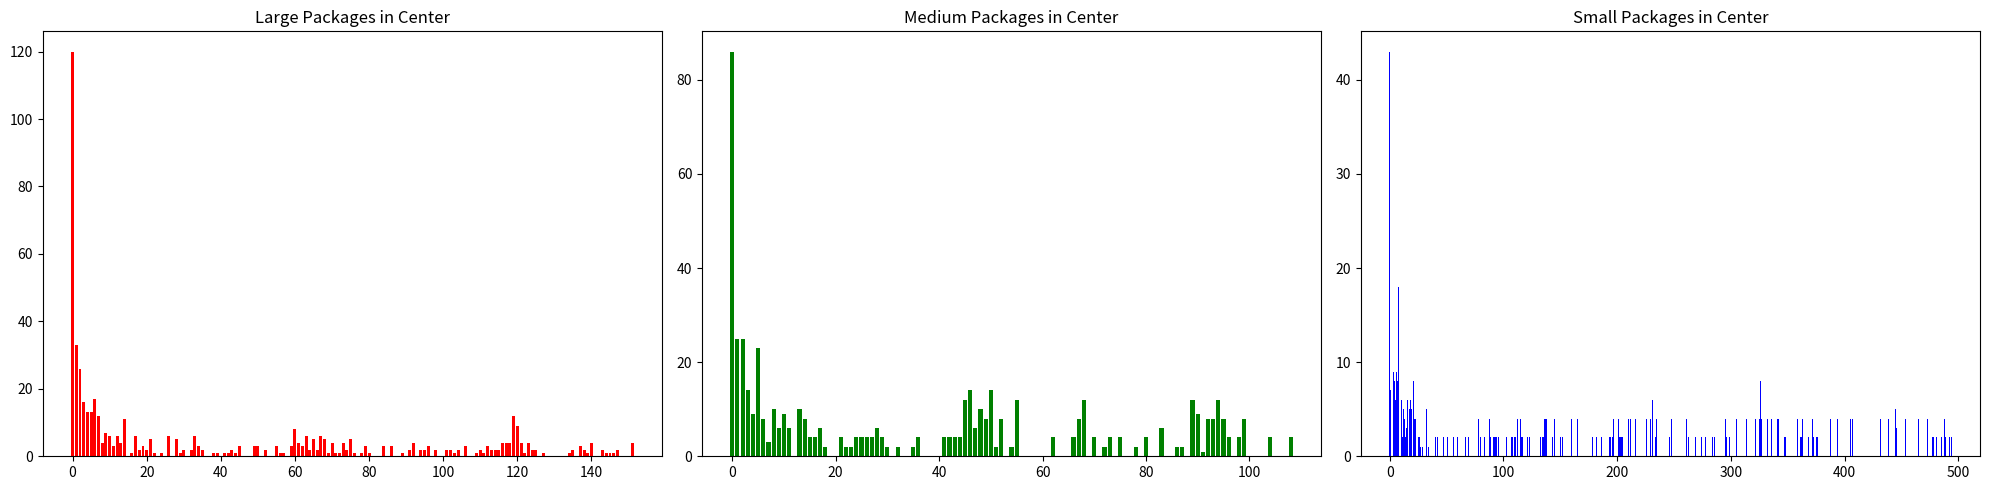

This chart was generated by the following Python code:
import numpy as np
import heapq
import matplotlib.pyplot as plt
import math as mt
import pandas as pd

class Event():
    def __init__(self, time, name, destination=None, package=None):
        self.time = time
        self.type = name
        self.destination = destination
        self.package = package
        heapq.heappush(P, self)

    def __lt__(self, event2):
        return self.time < event2.time

    def __repr__(self):
        if self.type == "Arrival":
            return f'{self.time} - Arrival'
        elif self.type == "Distribute":
            return f'{self.time} - distribution'
        elif self.type == "Collection":
            return f'{self.time} - package {self.package.size} collected from {self.destination}'
        elif self.type == "End Location Fault":
            return f'{self.time} - {self.destination} fixed'
        elif self.type == "Collect After Fault":
            return f'{self.time} - package collected after fault from {self.destination}' 
        elif self.type == "Lazy client":
            return f'{self.time} - package returned beacuse of lazy client' 

class Package():
    def __init__(self, size, first_sending_option, destination):
        self.size = size
        self.first_sending_option = first_sending_option
        self.second_sending_option = False
        self.destination = destination
        self.cur_location = None
        self.bin_size = None
        self.is_priority = False
        self.ft_sent = None
        self.st_sent = None
        self.days_in_center = 0
        self.current_time_in_bin = 0

    def __repr__(self):
        return f'size: {self.size} destination:{self.destination.id} first_sending_option:{self.first_sending_option}'

    def __lt__(self, package2):
        return self.first_sending_option < package2.first_sending_option

    def push_to_heap(self):
        if self.is_priority == True:
            heapq.heappush(vip_heap_dict[(self.destination.id, self.size)], self)
        else:
            heapq.heappush(regular_heap_dict[(self.destination.id, self.size)], self)
            
    def update_time_in_bin(self,time):
        if self.is_priority:
            self.current_time_in_bin = time - self.st_sent
        else:
            self.current_time_in_bin = time - self.ft_sent
            
    def update_package_time_in_center(self,time):
        if self.is_priority == False:
            self.ft_sent = time            
            self.days_in_center = mt.floor(self.ft_sent - self.first_sending_option)
        else:
            self.st_sent = time            
            self.current_time_in_bin += mt.floor(self.st_sent - self.second_sending_option)

    

class Destination():
    def __init__(self, id):
        self.id = id
        self.available_bins = {1: 4, 2: 6, 3: 15}
        self.is_working = True
        self.neighbors = {"big": [], "medium": [], "small": []}

    def __repr__(self):
        return f'loc ID:{self.id} L:{self.available_bins[1]} M:{self.available_bins[2]} S:{self.available_bins[3]}, is working: {self.is_working}'

#### sub Funcitons ####
def add_x_packages_to_heap(NOW, i, j, x):  # adds x packages to heap (i,j)
    t = 0
    while t < x:
        Package(j, NOW, destinations[i]).push_to_heap()
        t += 1
    return None

def insert_to_bin(destination, package, bin_size, NOW):
    destination.available_bins[bin_size] -= 1
    package.bin_size = bin_size
    package.cur_location = destination.id
    package.update_package_time_in_center(NOW)
    package_collection_creation(package, NOW)


def update_days_to_delivery(package):
    if package.days_in_center in days_to_delivery[package.destination.id].keys():
        days_to_delivery[package.destination.id][package.days_in_center] += 1
    else:
        days_to_delivery[package.destination.id][package.days_in_center] = 1


def next_point(i, j):
    if j == 3:
        if i == 6:
            i += 1
            return (i, j)
        else:
            i += 1
            j = 1
            return (i, j)
    else:
        j += 1
        return (i, j)


def simple_placing(cur_pack, NOW):
    size_count = cur_pack.size
    while size_count-1 >= 0:
        neighbors = destinations[cur_pack.destination.id].neighbors[size_count]
        for i in neighbors:
            if destinations[i].available_bins[size_count] > 0:
                insert_to_bin(destinations[i], cur_pack, size_count, NOW)
                return
        size_count -= 1


def place_pack(heap, curr_point, cur_dest,NOW):
    cur_pack = heapq.heappop(heap[(curr_point[0], curr_point[1])])
    if cur_pack.is_priority:
        if cur_pack.second_sending_option > NOW:
            cur_pack.push_to_heap()
            curr_point = next_point(curr_point[0], curr_point[1])
            return curr_point  
    if cur_dest.available_bins[curr_point[1]] > 0:
        insert_to_bin(cur_dest, cur_pack, curr_point[1], NOW)
    elif curr_point[1]-1 >= 1:  # Am I small/Medium
        if curr_point[1]-2 >= 1:  # Am I small?
            if cur_dest.available_bins[curr_point[1]-1] > 0:  # are there medium bins available?
                insert_to_bin(cur_dest, cur_pack, curr_point[1]-1, NOW)
                return curr_point
            elif cur_dest.available_bins[curr_point[1]-2] > 0:   # are there big bins available?
                insert_to_bin(cur_dest, cur_pack, curr_point[1]-2, NOW)
                return curr_point
            else:
                cur_pack.push_to_heap()
                curr_point = next_point(curr_point[0], curr_point[1])
                return curr_point
        else:   # are there big bins available?
            if cur_dest.available_bins[curr_point[1]-1] > 0:
                insert_to_bin(cur_dest, cur_pack, curr_point[1]-1, NOW)
                return curr_point
            else:  # There are no big bins available
                cur_pack.push_to_heap()
                curr_point = next_point(curr_point[0], curr_point[1])
                return curr_point
    else:
        cur_pack.push_to_heap()
        curr_point = next_point(curr_point[0], curr_point[1])
    return curr_point


def update_packages_in_center():
    global packages_in_center
    for j in range(1, 4):
        total_packages = 0
        for i in range(1, 7):
            total_packages += len(regular_heap_dict[i, j]) + len(vip_heap_dict[i, j])
            if total_packages in packages_in_center[j].keys():
                packages_in_center[j][total_packages] += 1
            else:
                packages_in_center[j][total_packages] = 1


### main functions ####
def package_arrival_creation(NOW):
    Event(mt.ceil(NOW), "Arrival")


def package_arrival_execution(NOW):  # Create daily packages
    for i in range(1, 7):
        for j in range(1, 4):
            x = np.random.poisson(loc_size_destributions[(i, j)])
            global packages_arrived
            packages_arrived += x
            if F == 0:
                add_x_packages_to_heap(NOW, i, j, x)
            else:
                if NOW % 7 == 0:
                    add_x_packages_to_heap(NOW+1, i, j, x)
                else:
                    add_x_packages_to_heap(NOW, i, j, x)
    send_packages_creation(NOW)


def send_packages_creation(NOW):
    Event(NOW+6/24, "Distribute")


def send_packages_execution(NOW):
    if NOW%7==0:
        package_arrival_creation(NOW)
        send_packages_execution(NOW+1)
        return
    curr_point = (1, 1)  # (i,j)
    while curr_point[0] < 7:
        cur_dest = destinations[curr_point[0]]
        if len(vip_heap_dict[(curr_point[0], curr_point[1])]) > 0:
            curr_point = place_pack(vip_heap_dict, curr_point, cur_dest,NOW)
        elif len(regular_heap_dict[(curr_point[0], curr_point[1])]) > 0:
            curr_point = place_pack(regular_heap_dict, curr_point, cur_dest,NOW)
        else:
            curr_point = next_point(curr_point[0], curr_point[1])
    update_packages_in_center()
    package_arrival_creation(NOW)


def send_packages_execution2(NOW):
    send_packages_execution(NOW)
    i, j = 1, 1
    while i < 7:
        if len(regular_heap_dict[i, j]) > 0:
            cur_pack = heapq.heappop(regular_heap_dict[i, j])
            simple_placing(cur_pack, NOW)
        elif j == 3:
            if i == 6:
                i += 1
            else:
                i += 1
                j = 1
        else:
            j += 1
            
def package_returned_to_center_execution(NOW,package):
    destinations[package.cur_location].available_bins[package.bin_size] += 1
    package.is_priority = True
    package.push_to_heap()
    global returned_num
    global returned_packs_due_to_lazy_client
    returned_num +=1
    returned_packs_due_to_lazy_client +=1  
    if NOW%7 ==0:
        package.second_sending_option = mt.ceil(NOW+1)
    else:
        package.second_sending_option = mt.ceil(NOW)
        
    
    

def package_collection_creation(package, NOW):
    x, y = np.random.uniform(0, 1), np.random.uniform(0, 17.983/24)
    if package.destination.id == package.cur_location:
        if x < 0.4:
            Event(NOW+y, "Collection", package.destination, package)
        elif x < 0.6:
            Event(NOW+1+y, "Collection", package.destination, package)
        elif x < 0.9:
            Event(NOW+2+y, "Collection", package.destination, package)
        else:
            Event(NOW+3+y, "Collection", package.destination, package)
    else:
        if x < 0.2:
            Event(NOW+y, "Collection", package.cur_location, package)
        elif x < 0.4:
            Event(NOW+1+y, "Collection", package.cur_location, package)
        elif x < 0.7:
            Event(NOW+2+y, "Collection", package.cur_location, package)
        elif x < 0.9:
            Event(NOW+3+y, "Collection", package.cur_location, package)
        else:
            Event(NOW+4, "Lazy client", package.cur_location, package)
         
            
            
 #           package.is_priority = True
 #           global returned_num
 #           global returned_packs_due_to_lazy_client
 #           if mt.floor(NOW+5) % 7 == 0:
 #               package.second_sending_option = mt.floor(NOW+6)
 #           else:
 #               package.second_sending_option = mt.floor(NOW+5)
 #           returned_num += 1
 #           returned_packs_due_to_lazy_client += 1
 #           package.push_to_heap()


def package_collection_execution(NOW, package):
    package.update_time_in_bin(NOW)
    if destinations[package.cur_location].is_working == True:
        x = np.random.uniform(0, 1)
        if x > 0.01:
            destinations[package.cur_location].available_bins[package.bin_size] += 1
#            if package.is_priority == False:
            update_days_to_delivery(package)
            global packages_collected
            packages_collected += 1
            return
        else:
            w = np.random.uniform(1/24, 5/24)
            destinations[package.cur_location].is_working = False
            end_location_fault_creation(NOW +w, destinations[package.cur_location])
            global count_faults
            count_faults += 1

    if package.is_priority == True:
        global returned_clients_for_priority_packs
        returned_clients_for_priority_packs += 1
        collect_after_fault_creation(NOW, package)
        return
    elif mt.ceil(package.current_time_in_bin) > 4:
        global returned_num
        global returned_packs_due_to_fault
        package.is_priority = True
        returned_num += 1
        returned_packs_due_to_fault += 1
        if mt.ceil(NOW)%7 == 0:
            package.second_sending_option = mt.floor(NOW)+2
            package.push_to_heap()
        else:
            package.second_sending_option = mt.ceil(NOW)
            package.push_to_heap()
        return
   
    else:
        global returned_clients_for_regular_packs
        returned_clients_for_regular_packs += 1
        collect_after_fault_creation(NOW, package)
        return
  
def end_location_fault_creation(NOW, destination):
    t = np.random.uniform(1/24, 5/24)
    Event(NOW+t, "End Location Fault", destination)


def end_location_fault_excecution(destination):
    destination.is_working = True


def collect_after_fault_creation(NOW, package):
    y = np.random.uniform(6/24, 23.983/24)
    Event(mt.ceil(NOW)+y, "Collect After Fault", destinations[package.cur_location], package)


def collect_after_fault_execution(NOW, package):
    global returned_clients_num
    returned_clients_num += 1
    package_collection_execution(NOW, package)
    



# create 18 package heaps in two dictionareis Vip and regular : the dict key is the heap name (i,j) value heap the
vip_heap_dict = {}
for i in range(1, 7):
    for j in range(1, 4):
        vip_heap_dict[i, j] = []
regular_heap_dict = {}
for i in range(1, 7):
    for j in range(1, 4):
        regular_heap_dict[i, j] = []
destinations = {}
for i in range(1, 7):
    destinations[i] = Destination(i)


# Define Destinations neigbors
destinations[1].neighbors[1], destinations[1].neighbors[2], destinations[1].neighbors[3] = [2, 3, 4], [4, 2, 3], [4, 2, 3]
destinations[2].neighbors[1], destinations[2].neighbors[2], destinations[2].neighbors[3] = [1, 4], [1, 4], [1, 4]
destinations[3].neighbors[1], destinations[3].neighbors[2], destinations[3].neighbors[3] = [1, 5, 4], [4, 1, 5], [4, 1, 5]
destinations[4].neighbors[1], destinations[4].neighbors[2], destinations[4].neighbors[3] = [1, 5, 2, 6, 3], [6, 2, 5, 1, 3], [6, 2, 5, 1, 3]
destinations[5].neighbors[1], destinations[5].neighbors[2], destinations[5].neighbors[3] = [6, 3, 4], [6, 4, 3], [6, 4, 3]
destinations[6].neighbors[1], destinations[6].neighbors[2], destinations[6].neighbors[3] = [4, 5], [4, 5], [4, 5]
count_faults = 0
P = []  # Event heap
packages_arrived = 0
packages_collected = 0
returned_clients_for_priority_packs = 0
returned_clients_for_regular_packs = 0
NOW = 0  # Current simulation time
simulation_time = 91  # Overall simulation running time
F = 0  # indicates weather it is the first day for the simulation
returned_num = 0  # Number of packages that has been returned to the logistics center
returned_packs_due_to_fault = 0
returned_packs_due_to_lazy_client = 0  # number of clients that had to come back later because of destination malfunction
returned_clients_num = 0  # Dictionary that counts how many packages are left each days in center by size
packages_in_center = {1: {}, 2: {}, 3: {}}  # Counts how much time passed for each package in center for each destination, by days
days_to_delivery = {1: {}, 2: {}, 3: {}, 4: {}, 5: {}, 6: {}}
loc_size_destributions = {(1, 1): 1,  (1, 2): 3, (1, 3): 7,
                          (2, 1): 1.5, (2, 2): 2, (2, 3): 8,
                          (3, 1): 2,  (3, 2): 4, (3, 3): 12,
                          (4, 1): 3,  (4, 2): 1, (4, 3): 5,
                          (5, 1): 1,  (5, 2): 3, (5, 3): 8,
                          (6, 1): 1.5, (6, 2): 1, (6, 3): 3}

Event(NOW, "Arrival")
while NOW < 91:
    cur_event = heapq.heappop(P)
    NOW = cur_event.time
    if cur_event.type == "Arrival":
        package_arrival_execution(NOW)
    elif cur_event.type == "Distribute":
        send_packages_execution(NOW)
    elif cur_event.type == "Collection":
        package_collection_execution(NOW, cur_event.package)
    elif cur_event.type == "End Location Fault":
        end_location_fault_excecution(cur_event.destination)
    elif cur_event.type == "Collect After Fault":
        collect_after_fault_execution(NOW, cur_event.package)
    elif cur_event.type == "Lazy client":
        package_returned_to_center_execution(NOW,cur_event.package)
    
    
    print(cur_event)



fig, (plot1, plot2, plot3) = plt.subplots(1,3,figsize=(20,5))
plot1.bar(pd.Series(packages_in_center[1]).sort_index().keys(),height=pd.Series(packages_in_center[1]).sort_index().values,color = "r")
plot2.bar(pd.Series(packages_in_center[2]).sort_index().keys(),height=pd.Series(packages_in_center[2]).sort_index().values,color = "g")
plot3.bar(pd.Series(packages_in_center[3]).sort_index().keys(),height=pd.Series(packages_in_center[3]).sort_index().values,color = "b")
plot1.set_title('Large Packages in Center')
plot2.set_title('Medium Packages in Center')
plot3.set_title('Small Packages in Center')
fig.tight_layout()

data_dict = {"packages_arrived": packages_arrived,"packages_collected": packages_collected,
             "returned_clients_num":returned_clients_num,"returned_clients_for_priority_packs":returned_clients_for_priority_packs,
             "returned_clients_for_regular_packs": returned_clients_for_regular_packs,"count_faults":count_faults,
            "returned_num":returned_num,"returned_packs_due_to_fault":returned_packs_due_to_fault,
            "returned_packs_due_to_lazy_client":returned_packs_due_to_lazy_client}

for item in data_dict:
    print(f'{item}:{data_dict[item]}')
    
la = 0
for key in days_to_delivery.keys():
    for key2 in days_to_delivery[key].keys():
        la += days_to_delivery[key][key2]
print(la)
